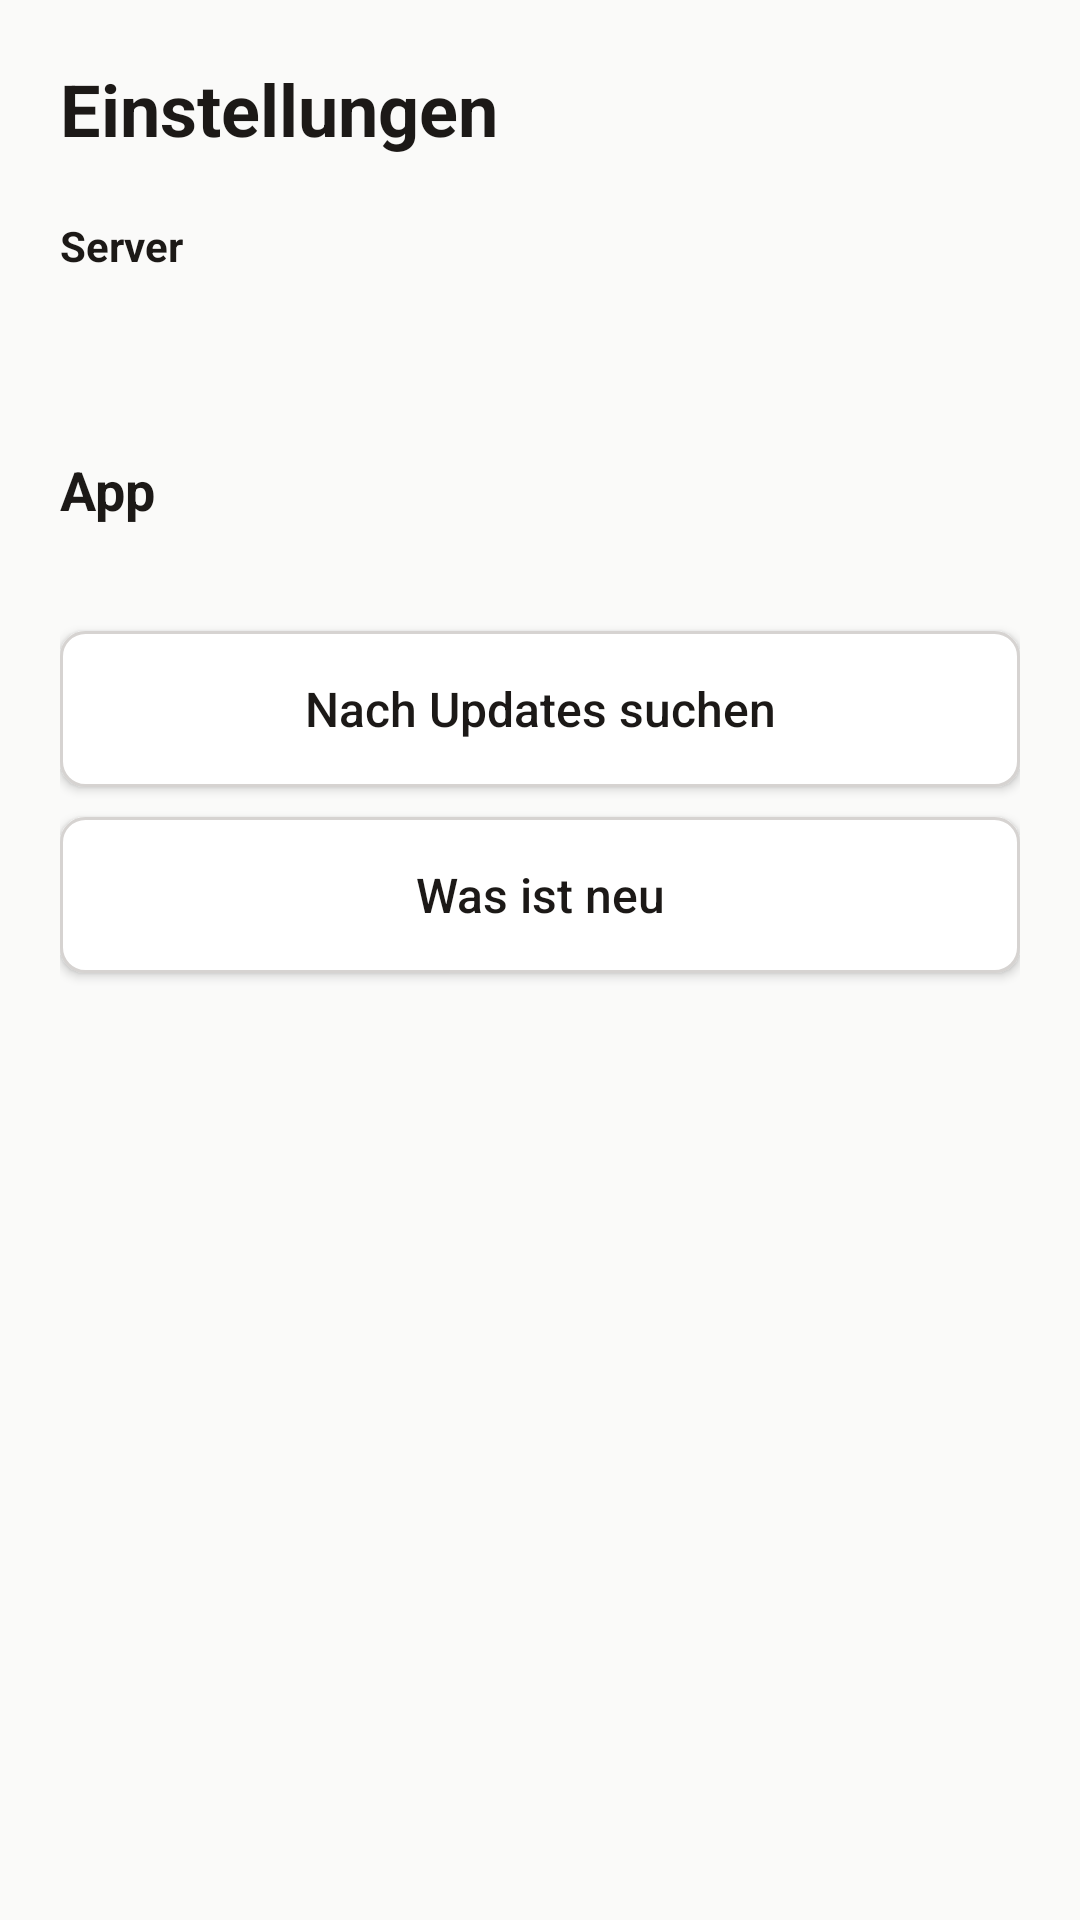

Write the Android layout XML for this screen, with the resource values it uses.
<!-- AndroidManifest.xml: application theme Theme.Inventar -->
<!-- res/layout/activity_einstellungen.xml -->
<?xml version="1.0" encoding="utf-8"?>
<ScrollView xmlns:android="http://schemas.android.com/apk/res/android"
    android:id="@+id/wurzel"
    android:layout_width="match_parent"
    android:layout_height="match_parent"
    android:background="@color/hintergrund"
    android:fillViewport="true">

    <LinearLayout
        android:layout_width="match_parent"
        android:layout_height="wrap_content"
        android:orientation="vertical"
        android:padding="20dp">

        <TextView
            android:id="@+id/titel"
            android:layout_width="wrap_content"
            android:layout_height="wrap_content"
            android:text="@string/einstellungen"
            android:textColor="@color/text"
            android:textSize="24sp"
            android:textStyle="bold" />

        <TextView
            android:layout_width="wrap_content"
            android:layout_height="wrap_content"
            android:layout_marginTop="20dp"
            android:text="@string/serveradresse"
            android:textColor="@color/text"
            android:textSize="14sp"
            android:textStyle="bold" />

        
        <TextView
            android:id="@+id/server_anzeige"
            android:layout_width="match_parent"
            android:layout_height="wrap_content"
            android:layout_marginTop="6dp"
            android:textColor="@color/text_leise"
            android:textIsSelectable="true"
            android:textSize="16sp" />

        <LinearLayout
            android:id="@+id/app_bereich"
            android:layout_width="match_parent"
            android:layout_height="wrap_content"
            android:layout_marginTop="32dp"
            android:orientation="vertical">

            <TextView
                android:layout_width="wrap_content"
                android:layout_height="wrap_content"
                android:text="@string/app_bereich"
                android:textColor="@color/text"
                android:textSize="18sp"
                android:textStyle="bold" />

            <TextView
                android:id="@+id/version"
                android:layout_width="wrap_content"
                android:layout_height="wrap_content"
                android:layout_marginTop="4dp"
                android:textColor="@color/text_leise"
                android:textSize="14sp" />

            <Button
                android:id="@+id/updates"
                android:layout_width="match_parent"
                android:layout_height="52dp"
                android:layout_marginTop="12dp"
                android:background="@drawable/knopf_leise"
                android:text="@string/updates_suchen"
                android:textAllCaps="false"
                android:textColor="@color/text"
                android:textSize="16sp" />

            <Button
                android:id="@+id/neuigkeiten"
                android:layout_width="match_parent"
                android:layout_height="52dp"
                android:layout_marginTop="10dp"
                android:background="@drawable/knopf_leise"
                android:text="@string/was_ist_neu"
                android:textAllCaps="false"
                android:textColor="@color/text"
                android:textSize="16sp" />

            <TextView
                android:id="@+id/quelle"
                android:layout_width="wrap_content"
                android:layout_height="wrap_content"
                android:layout_marginTop="12dp"
                android:textColor="@color/text_leise"
                android:textSize="13sp" />
        </LinearLayout>
    </LinearLayout>
</ScrollView>
<!-- resources referenced by this layout -->
<resources>
  <color name="hintergrund">#FAFAF9</color>
  <color name="text">#1C1917</color>
  <color name="text_leise">#78716C</color>
  <!-- drawable knopf_leise (drawable) -->
  <?xml version="1.0" encoding="utf-8"?>
  <ripple xmlns:android="http://schemas.android.com/apk/res/android" android:color="#33000000">
      <item><shape><corners android:radius="8dp" /><solid android:color="@color/feld" /><stroke android:width="1dp" android:color="@color/rand" /></shape></item>
  </ripple>
  <string name="app_bereich">App</string>
  <string name="einstellungen">Einstellungen</string>
  <string name="serveradresse">Server</string>
  <string name="updates_suchen">Nach Updates suchen</string>
  <string name="was_ist_neu">Was ist neu</string>
  <style name="Theme.Inventar" parent="android:Theme.Material.Light.NoActionBar">
          <item name="android:windowBackground">@color/hintergrund</item>
          <item name="android:colorPrimary">@color/akzent</item>
          <item name="android:colorAccent">@color/akzent</item>
          <item name="android:textColorPrimary">@color/text</item>
          <item name="android:textColorSecondary">@color/text_leise</item>
      </style>
  <color name="feld">#FFFFFF</color>
  <color name="rand">#D6D3D1</color>
  <color name="akzent">#059669</color>
</resources>
